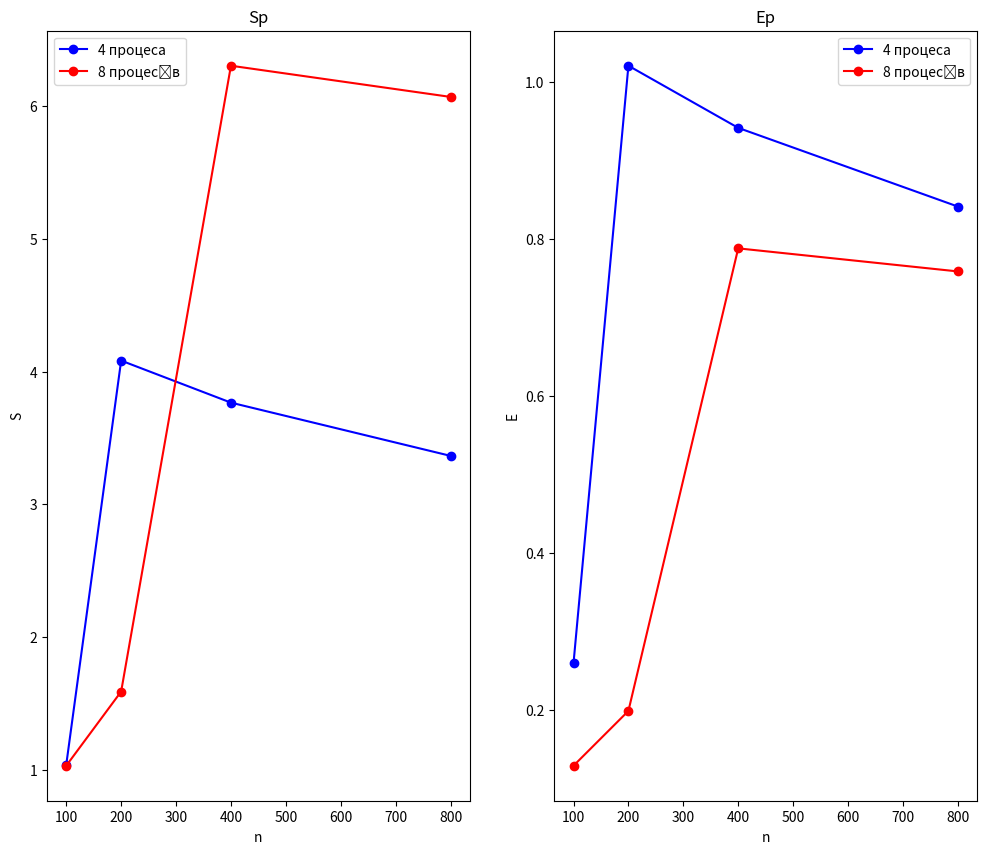

Write the Python code that produced this figure.
import matplotlib.pyplot as plt

# Дані для 7 процесів
n = [100, 200, 400, 800]
p_4 = 4
T1 = [0.019246, 0.357236, 2.682453, 24.109888]
Tp_4 = [0.01854, 0.08751, 0.712354, 7.165489]


# Дані для 13 процесів
p_8 = 8
Tp_8 = [0.0186685, 0.224743, 0.425568, 3.973127]

# Розрахунок Sp
Sp_4 = []
for i in range(len(n)):
    Sp_4.append(T1[i] / Tp_4[i])

print('Sp:', Sp_4)

# Розрахунок Ep
Ep_4 = []
for i in range(len(n)):
    Ep_4.append(Sp_4[i] / p_4)

print('Ep:', Ep_4)


# Розрахунок Ep
Ep_8 = []
for i in range(len(n)):
    Ep_8.append(T1[i] / (p_8 * Tp_8[i]))

print(Ep_8)

# Розрахунок Sp
Sp_8 = []
for i in range(len(n)):
    Sp_8.append(T1[i] / Tp_8[i])

print('Sp:', Sp_8)

# Побудова графіків
plt.figure(figsize=(12, 10))

# Графік T1
plt.subplot(1, 2, 1)

# Графік Sp
plt.subplot(1, 2, 1)
plt.plot(n, Sp_4, 'bo-', label='4 процесa')
plt.plot(n, Sp_8, 'ro-', label='8 процесів')
plt.title('Sp')
plt.xlabel('n')
plt.ylabel('S')
plt.legend()

# Графік Ep
plt.subplot(1, 2, 2)
plt.plot(n, Ep_4, 'bo-', label='4 процесa')
plt.plot(n, Ep_8, 'ro-', label='8 процесів')
plt.title('Ep')
plt.xlabel('n')
plt.ylabel('E')
plt.legend()

plt.show()
